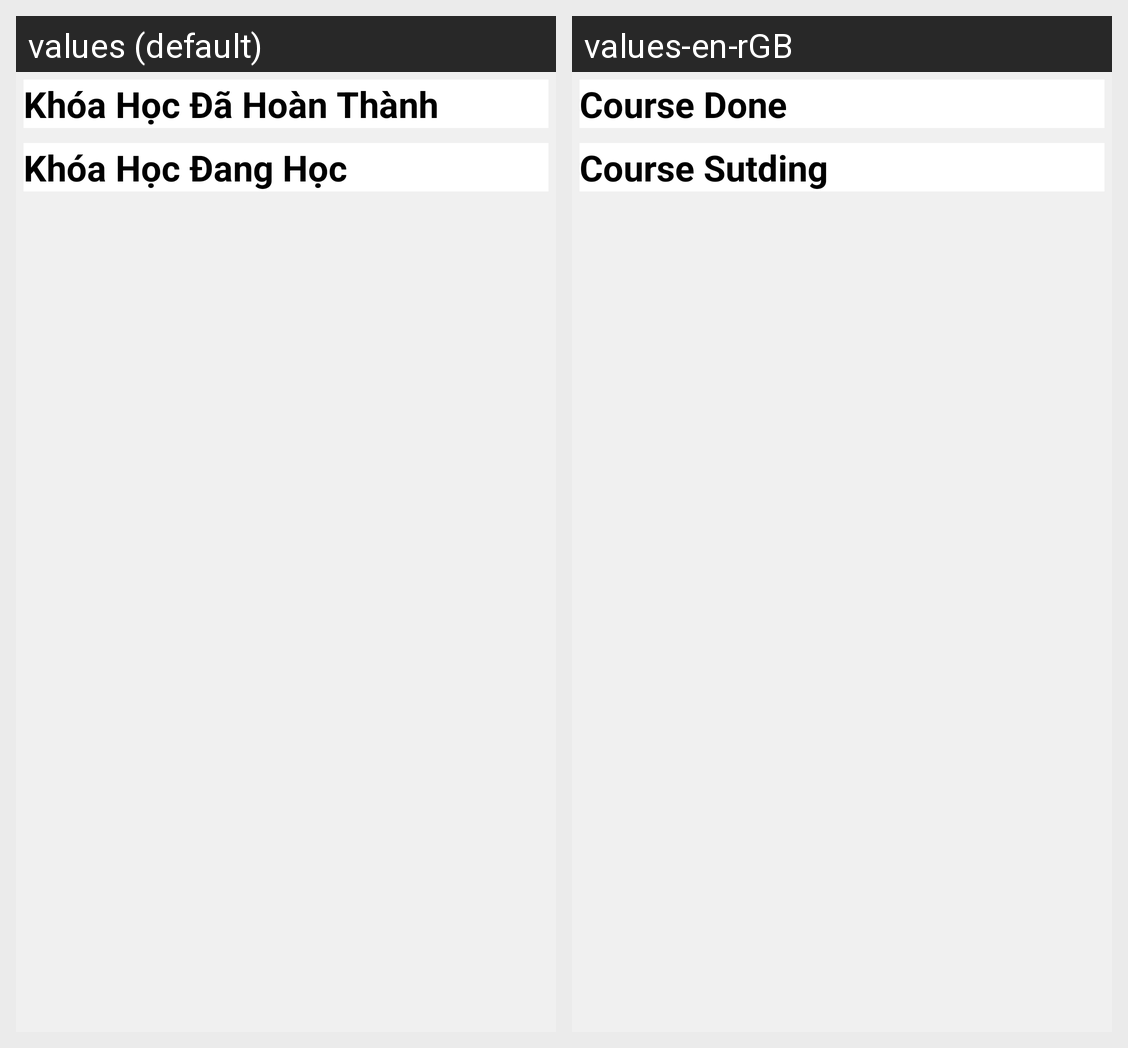

For this localized Android screen grid, give each drawn string resource with its value in every locale shown.
Android screen res/layout/fragment_histoy.xml rendered under 2 locales, left to right: values (default), values-en-rGB. Device: Nexus 5 (rendered at 1080×1920; each locale shown at half size, 540×960, under a caption strip naming it); theme AppTheme.
Strings drawn on this screen, with the default value and each locale's value (text and hints the layout hard-codes, and strings that could not be matched under every locale, appear in the picture but are not listed):

cap_history_done
  values: Khóa Học Đã Hoàn Thành
  values-en-rGB: Course Done

cap_history_studing
  values: Khóa Học Đang Học
  values-en-rGB: Course Sutding
